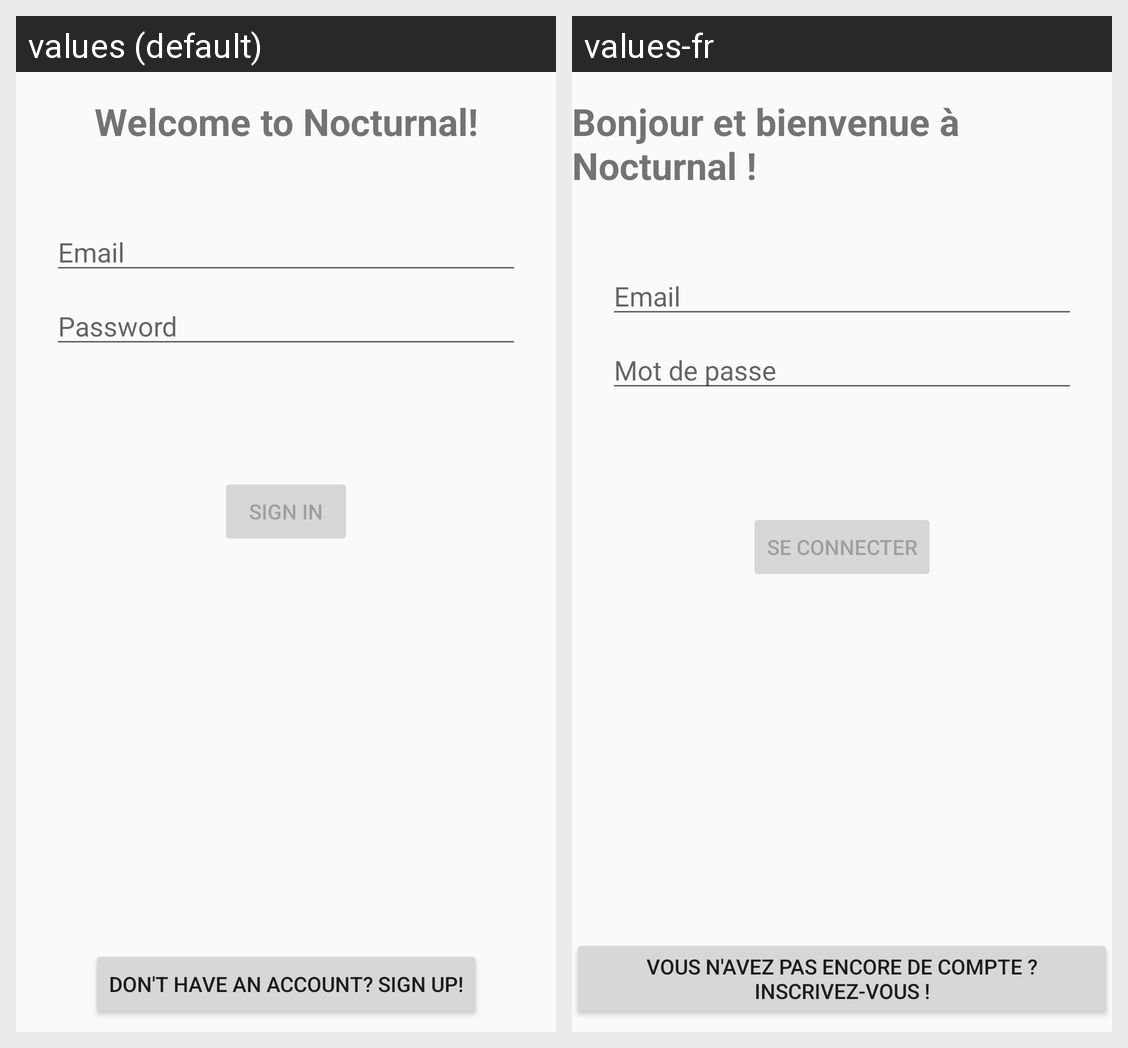

Translations of the strings shown on this Android screen, per locale in the grid:
Android screen res/layout/fragment_login.xml rendered under 2 locales, left to right: values (default), values-fr. Device: Nexus 5 (rendered at 1080×1920; each locale shown at half size, 540×960, under a caption strip naming it); theme Theme.Nocturnal.
Strings drawn on this screen, with the default value and each locale's value (text and hints the layout hard-codes, and strings that could not be matched under every locale, appear in the picture but are not listed):

welcome
  values: Welcome to Nocturnal!
  values-fr: Bonjour et bienvenue à Nocturnal !

prompt_email
  values: Email
  values-fr: Email

prompt_password
  values: Password
  values-fr: Mot de passe

action_sign_in_short
  values: Sign in
  values-fr: Se connecter

action_sign_in
  values: Sign in
  values-fr: Se connecter

no_account
  values: Don't have an account? Sign up!
  values-fr: Vous n'avez pas encore de compte ? Inscrivez-vous !
